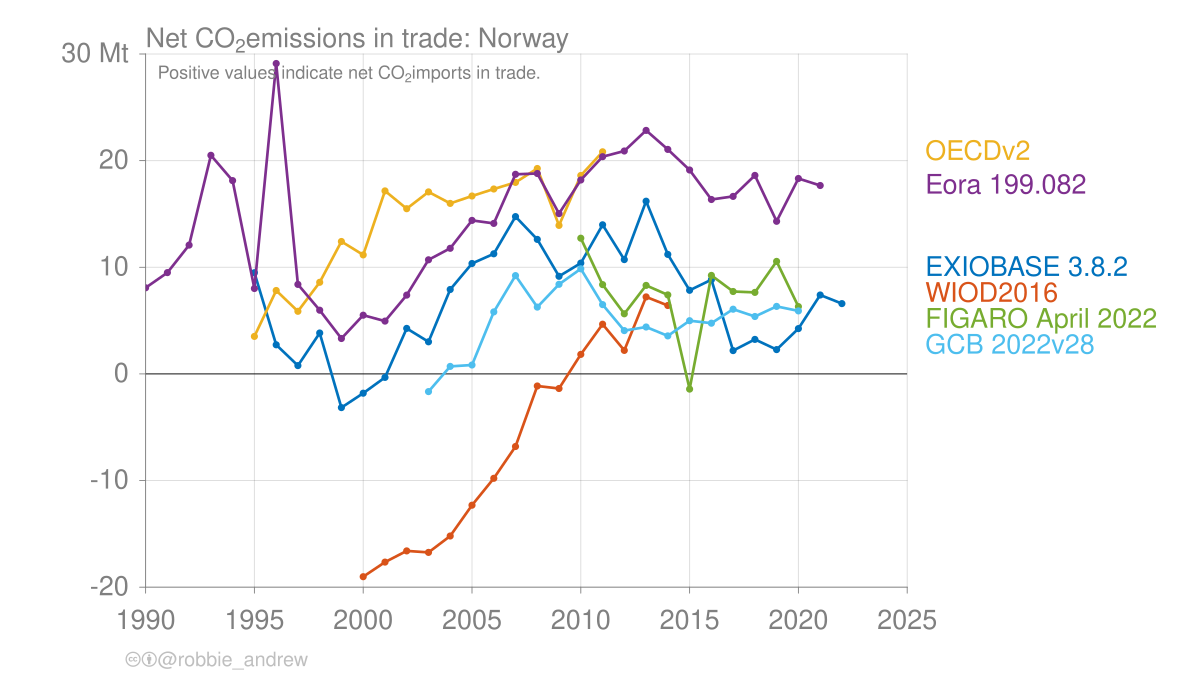

The data file committed next to this chart (first rows):
Year, NOR production EXIOBASE 3.8.2, NOR production WIOD2016, NOR production OECDv2, NOR production Eora 199.082, NOR production FIGARO April 2022, NOR production GCB 2022v28, NOR production Eurostat NAMEA, NOR production SSB (official), NOR consumption EXIOBASE 3.8.2, NOR consumption WIOD2016, NOR consumption OECDv2, NOR consumption Eora 199.082, NOR consumption FIGARO April 2022, NOR consumption GCB 2022v28, NOR net_trade EXIOBASE 3.8.2, NOR net_trade WIOD2016, NOR net_trade OECDv2, NOR net_trade Eora 199.082, NOR net_trade FIGARO April 2022, NOR net_trade GCB 2022v28
1990, , , , 37.32, , 35.1, , 49.56, , , , 45.4, , , , , , 8.078, , 
1991, , , , 34.72, , 33.53, , 46.4, , , , 44.22, , , , , , 9.499, , 
1992, , , , 37.41, , 34.45, , 45.9, , , , 49.49, , , , , , 12.08, , 
1993, , , , 39.5, , 36, , 46.26, , , , 60, , , , , , 20.5, , 
1994, , , , 41.53, , 37.91, , 48.75, , , , 59.66, , , , , , 18.13, , 
1995, 58.59, , 32.84, 41.72, , 38.51, , 49.56, 68.08, , 36.36, 49.73, , , 9.486, , 3.52, 8.012, , 
1996, 60.16, , 33.53, 42.08, , 41.57, , 56.12, 62.88, , 41.36, 71.19, , , 2.725, , 7.825, 29.11, , 
1997, 62.58, , 35.2, 44.46, , 41.73, , 57.75, 63.36, , 41.07, 52.85, , , 0.7761, , 5.87, 8.389, , 
1998, 64.93, , 37.06, 46.15, , 41.87, , 56.45, 68.76, , 45.65, 52.12, , , 3.833, , 8.586, 5.972, , 
1999, 67.77, , 38.33, 47.76, , 42.64, , 55.29, 64.61, , 50.74, 51.08, , , -3.156, , 12.41, 3.32, , 
2000, 61.75, 62.49, 33.64, 42.84, , 42.15, , 57.22, 59.94, 43.47, 44.8, 48.35, , , -1.809, -19.02, 11.16, 5.506, , 
2001, 60.87, 62.71, 34.86, 43.33, , 43.53, , 60.89, 60.55, 45.06, 52.03, 48.28, , , -0.3246, -17.65, 17.16, 4.95, , 
2002, 60.61, 61.92, 34.35, 42.71, , 42.59, , 56.69, 64.87, 45.32, 49.84, 50.1, , , 4.267, -16.6, 15.49, 7.388, , 
2003, 60.46, 64.13, 37.25, 45.49, , 43.98, , 55.51, 63.48, 47.39, 54.31, 56.19, , 42.32, 3.015, -16.74, 17.06, 10.7, , -1.663
2004, 60.52, 65.14, 37.83, 45.9, , 44.31, , 58.25, 68.43, 49.93, 53.82, 57.68, , 45.01, 7.913, -15.2, 15.99, 11.78, , 0.7066
2005, 59.61, 66.72, 36.59, 44.16, , 43.34, , 56.05, 69.96, 54.41, 53.27, 58.55, , 44.18, 10.35, -12.31, 16.69, 14.39, , 0.8383
2006, 61.79, 67.47, 37.59, 44.77, , 43.93, , 63.78, 73.05, 57.69, 54.93, 58.88, , 49.74, 11.26, -9.786, 17.34, 14.11, , 5.815
2007, 63.45, 68.25, 38.21, 45.78, , 45.67, , 61.67, 78.2, 61.45, 56.16, 64.5, , 54.88, 14.75, -6.808, 17.96, 18.72, , 9.215
2008, 61.63, 58.91, 37.81, 46.17, , 44.8, 54.94, 54.85, 74.24, 57.78, 57.07, 64.96, , 51.06, 12.61, -1.137, 19.26, 18.79, , 6.261
2009, 58.77, 55.99, 37.3, 44.73, , 43.23, 52.01, 51.9, 67.92, 54.62, 51.22, 59.76, , 51.62, 9.151, -1.372, 13.92, 15.03, , 8.398
2010, 63.1, 60.24, 39.55, 46.73, 56.36, 45.69, 55.39, 55.35, 73.49, 62.07, 58.15, 64.92, 69.09, 55.54, 10.39, 1.829, 18.6, 18.19, 12.73, 9.853
2011, 61.98, 55.97, 38.1, 45.33, 61.14, 44.79, 59.97, 59.95, 75.96, 60.62, 58.93, 65.7, 69.51, 51.29, 13.98, 4.657, 20.82, 20.37, 8.371, 6.495
2012, 58.94, 55.2, , 44.66, 60.75, 44.3, 59.58, 59.53, 69.66, 57.4, , 65.56, 66.38, 48.36, 10.72, 2.202, , 20.9, 5.633, 4.062
2013, 58.88, 52.77, , 43.98, 60.69, 44.59, 59.79, 59.75, 75.08, 59.99, , 66.81, 68.98, 48.98, 16.2, 7.219, , 22.83, 8.297, 4.397
2014, 59.98, 51.12, , 44.44, 59.52, 45.05, 59.23, 59.16, 71.19, 57.53, , 65.49, 66.92, 48.61, 11.21, 6.412, , 21.05, 7.409, 3.563
2015, 62.38, , , 45.78, 66.13, 45.59, 66.23, 66.15, 70.23, , , 64.9, 64.71, 50.58, 7.844, , , 19.12, -1.426, 4.987
2016, 61.65, , , 45.24, 57.08, 44.77, 57.48, 57.39, 70.48, , , 61.59, 66.32, 49.52, 8.83, , , 16.35, 9.238, 4.756
2017, 66.14, , , 48.51, 58.87, 44.24, 59.57, 59.45, 68.33, , , 65.16, 66.59, 50.31, 2.188, , , 16.65, 7.728, 6.071
2018, 66.33, , , 48.65, 62.02, 44.39, 62.58, 62.46, 69.57, , , 67.27, 69.66, 49.78, 3.234, , , 18.61, 7.641, 5.383
2019, 65.49, , , 47.99, 60.43, 42.78, 62.35, 62.3, 67.77, , , 62.3, 70.98, 49.11, 2.28, , , 14.31, 10.55, 6.327
2020, 67.62, , , 47.42, 59.68, 41.2, 58.09, 56.73, 71.86, , , 65.74, 65.99, 47.11, 4.245, , , 18.33, 6.308, 5.911
2021, 66.62, , , 41.32, , , 59.8, 56.28, 74.02, , , 58.99, , , 7.397, , , 17.67, , 
2022, 65.92, , , , , , , , 72.52, , , , , , 6.597, , , , , 
